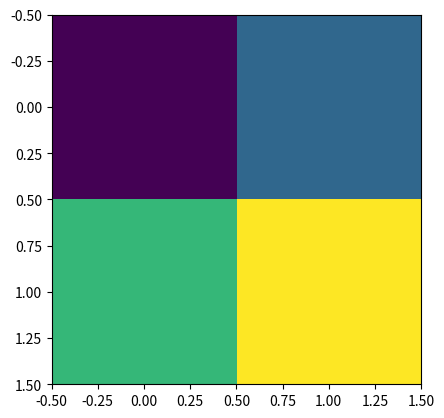

This figure's Python source:
from __future__ import print_function


class HeatmapInteractor(object):
    '''A heatmap editor

    http://matplotlib.org/examples/event_handling/poly_editor.html
    '''
    def __init__(self, fig):
        canvas = fig.canvas
        canvas.mpl_connect('scroll_event', self.scroll_callback)
        canvas.mpl_connect('key_press_event', self.key_press_callback)

    def key_press_callback(self, event, base_scale=2.):
        ax = event.inaxes
        ylim_lower, ylim_upper = ax.get_ylim()
        if event.key == '[':
            ax.set_ylim(top=ylim_lower + (ylim_upper - ylim_lower) / base_scale)
        elif event.key == ']':
            ax.set_ylim(top=ylim_lower + (ylim_upper - ylim_lower) * base_scale)
        plt.tight_layout()
        plt.draw()

    def scroll_callback(self, event, base_scale=2.):
        print(event)
        ax = event.inaxes
        cur_xlim = ax.get_xlim()
        cur_ylim = ax.get_ylim()
        xdata = event.xdata  # get event x location
        ydata = event.ydata  # get event y location
        x_left = xdata - cur_xlim[0]
        x_right = cur_xlim[1] - xdata
        y_top = ydata - cur_ylim[0]
        y_bottom = cur_ylim[1] - ydata
        if event.button == 'up':
            scale_factor = 1 / base_scale
        elif event.button == 'down':
            scale_factor = base_scale
        else:
            # deal with something that should never happen
            scale_factor = 1
            print(event.button)
        # set new limits
        ax.set_xlim([xdata - x_left*scale_factor,
                     xdata + x_right*scale_factor])
        ax.set_ylim([ydata - y_top*scale_factor,
                     ydata + y_bottom*scale_factor])

        plt.draw()  # force re-draw


if __name__ == '__main__':
    import matplotlib.pyplot as plt

    fig, ax = plt.subplots()
    im = ax.imshow([[1, 2], [3, 4]])
    p = HeatmapInteractor(fig)

    plt.show()
